4-way image classification set "Dataset_crop" from GitHub (tapan0p/Brain-Tumor-Classification); label vocabulary: glioma, meningioma, no tumor, pituitary tumor.

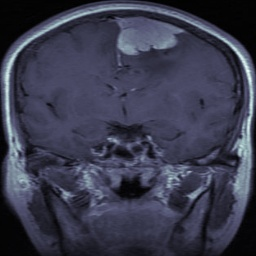
Label: meningioma

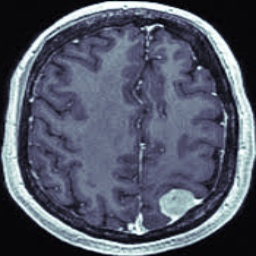
Label: meningioma

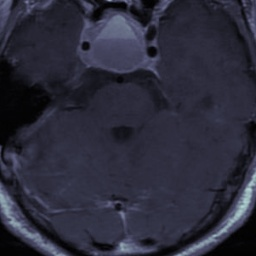
Label: pituitary tumor

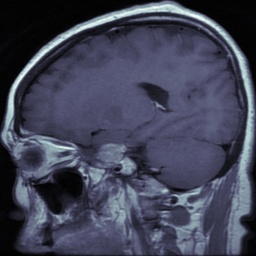
Label: pituitary tumor

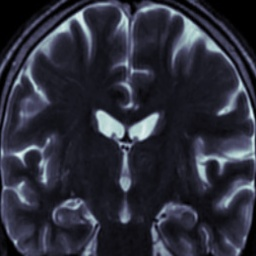
Label: no tumor

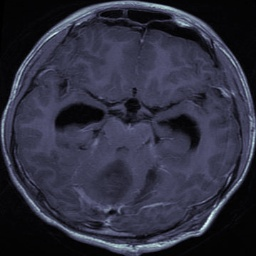
Label: glioma
